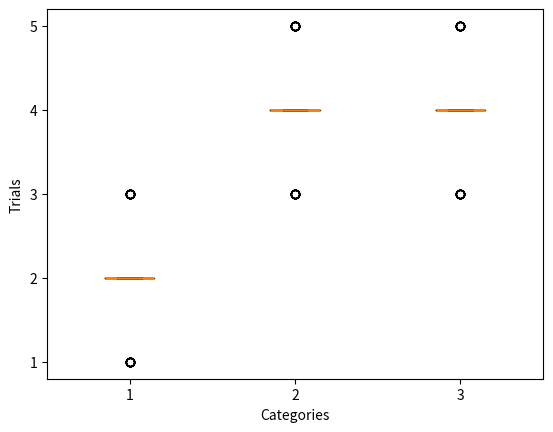

Write Python code to recreate this figure.
import matplotlib.pyplot as plt
from scipy.stats import qmc
dist = qmc.MultinomialQMC(
    pvals=[0.2, 0.4, 0.4], n_trials=10, engine=qmc.Halton(d=1)
)
sample = dist.random(64)

fig, ax = plt.subplots()
ax.yaxis.get_major_locator().set_params(integer=True)
_ = ax.boxplot(sample)
ax.set(xlabel="Categories", ylabel="Trials")
plt.show()